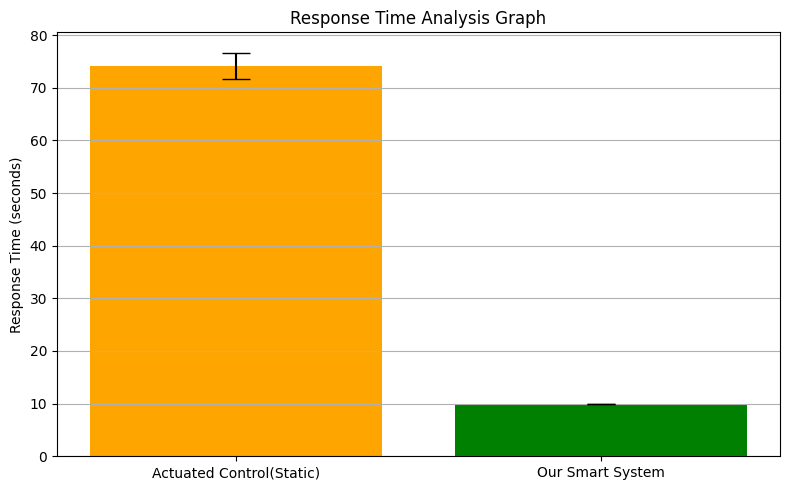

Source code (Python):
import matplotlib.pyplot as plt
import numpy as np

# Labels and values
systems = ['Actuated Control(Static)', 'Our Smart System']
response_times = [74.2,10]
error = [2.5, 0]  # Error bar for Actuated (range: ±2.5), none for Smart

# Plot
plt.figure(figsize=(8, 5))
plt.bar(systems, response_times, yerr=error, capsize=10, color=['orange', 'green'])

# Style
plt.ylabel('Response Time (seconds)', fontname='Times New Roman')
plt.title('Response Time Analysis Graph', fontname='Times New Roman')
plt.xticks(fontname='Times New Roman')
plt.yticks(fontname='Times New Roman')
plt.grid(axis='y')
plt.tight_layout()
plt.savefig("response_time_analysis_graph.png", dpi=300)
plt.show()
